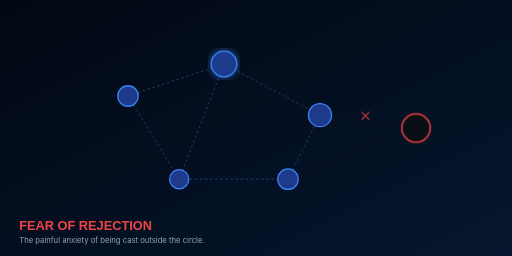
t = 0.00 s
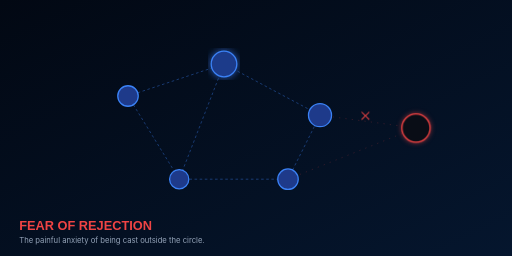
t = 0.25 s
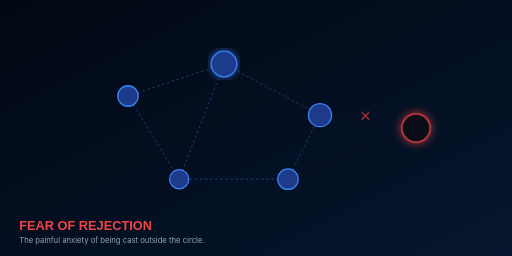
t = 0.75 s
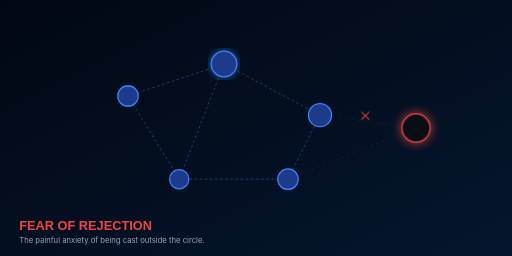
t = 1.00 s
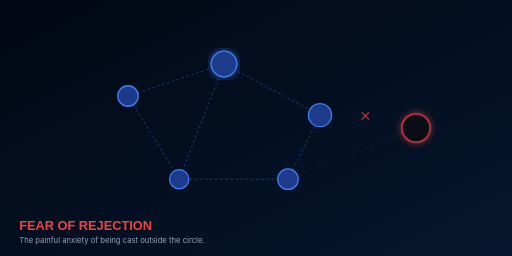
t = 1.25 s
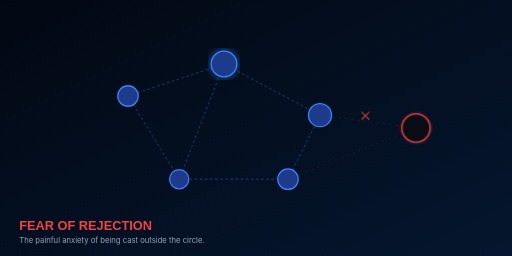
t = 1.75 s

The animated SVG that drew these frames (rendered in a browser with its animation timeline set to each time). Animation: 1 CSS @keyframes rule; one cycle of 2.00 s, repeats indefinitely.

<svg xmlns="http://www.w3.org/2000/svg" viewBox="0 0 800 400" width="100%" height="100%">
  <defs>
    <linearGradient id="bg" x1="0%" y1="0%" x2="100%" y2="100%">
      <stop offset="0%" stop-color="#020813"/>
      <stop offset="100%" stop-color="#05162e"/>
    </linearGradient>
    <filter id="glow">
      <feGaussianBlur stdDeviation="6" result="blur"/>
      <feComposite in="SourceGraphic" in2="blur" operator="over"/>
    </filter>
  </defs>
  <style>
    .node { fill: #1e3a8a; stroke: #3b82f6; stroke-width: 2; transition: all 0.3s; }
    .node-isolated { fill: #090d16; stroke: #ef4444; stroke-width: 2; animation: alertPulse 2s infinite; }
    .connection { stroke: rgba(59, 130, 246, 0.4); stroke-width: 1.5; stroke-dasharray: 4 4; }
    .connection-broken { stroke: rgba(239, 68, 68, 0.2); stroke-width: 1.5; stroke-dasharray: 2 8; }
    @keyframes alertPulse {
      0%, 100% { stroke-color: #ef4444; filter: drop-shadow(0 0 2px rgba(239,68,68,0.4)); }
      50% { stroke-color: #f87171; filter: drop-shadow(0 0 8px rgba(239,68,68,0.8)); }
    }
  </style>
  <rect width="100%" height="100%" fill="url(#bg)" />
  
  <!-- Connected Nodes Group -->
  <line x1="200" y1="150" x2="350" y2="100" class="connection" />
  <line x1="350" y1="100" x2="500" y2="180" class="connection" />
  <line x1="200" y1="150" x2="280" y2="280" class="connection" />
  <line x1="280" y1="280" x2="450" y2="280" class="connection" />
  <line x1="450" y1="280" x2="500" y2="180" class="connection" />
  <line x1="350" y1="100" x2="280" y2="280" class="connection" />
  
  <!-- Broken Connections to Isolated Node -->
  <line x1="500" y1="180" x2="650" y2="200" class="connection-broken" />
  <line x1="450" y1="280" x2="650" y2="200" class="connection-broken" />
  
  <!-- Nodes -->
  <circle cx="200" cy="150" r="16" class="node" />
  <circle cx="350" cy="100" r="20" class="node" filter="url(#glow)" />
  <circle cx="500" cy="180" r="18" class="node" />
  <circle cx="280" cy="280" r="15" class="node" />
  <circle cx="450" cy="280" r="16" class="node" />
  
  <!-- Isolated Node -->
  <circle cx="650" cy="200" r="22" class="node-isolated" />
  
  <!-- Red X on broken connection indicator -->
  <g transform="translate(565, 175) scale(0.8)">
    <line x1="0" y1="0" x2="15" y2="15" stroke="#ef4444" stroke-width="2" />
    <line x1="15" y1="0" x2="0" y2="15" stroke="#ef4444" stroke-width="2" />
  </g>

  <text x="30" y="360" font-family="'Outfit', sans-serif" font-size="20" font-weight="bold" fill="#ef4444">FEAR OF REJECTION</text>
  <text x="30" y="380" font-family="'Inter', sans-serif" font-size="12" fill="#94a3b8">The painful anxiety of being cast outside the circle.</text>
</svg>
